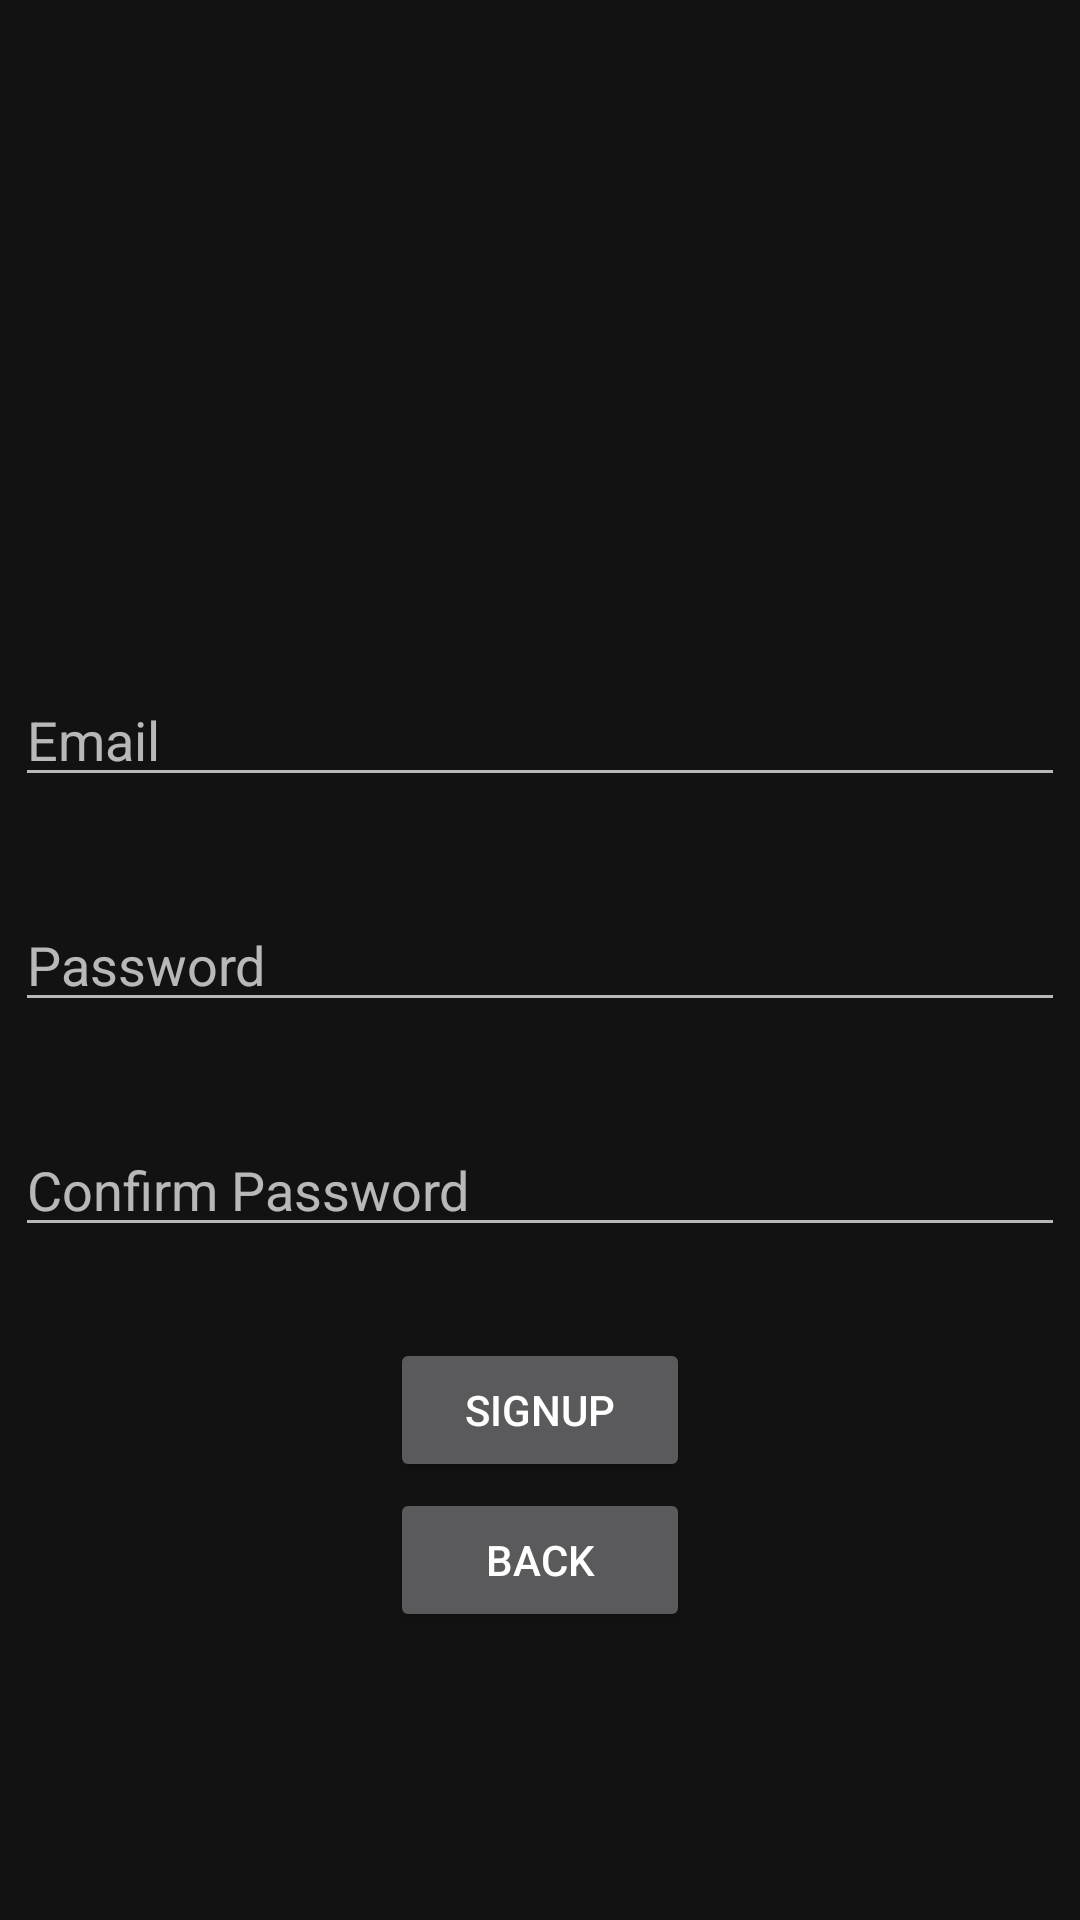

Write the Android layout XML for this screen, with the resource values it uses.
<!-- AndroidManifest.xml: application theme AppFullScreenTheme -->
<!-- res/layout/fragment_sign_up.xml -->
<?xml version="1.0" encoding="utf-8"?>
<FrameLayout xmlns:android="http://schemas.android.com/apk/res/android"
    xmlns:tools="http://schemas.android.com/tools"
    android:layout_width="match_parent"
    android:layout_height="match_parent"
    tools:context="com.toolkit.sit.fragments.login.SignUpFragment">

    <EditText
        android:id="@+id/email_field"
        android:layout_width="350dp"
        android:layout_height="wrap_content"
        android:layout_gravity="center"
        android:layout_marginBottom="75dp"
        android:ems="10"
        android:hint="Email"
        android:inputType="textPersonName"
        android:text="" />

    <EditText
        android:id="@+id/pass_field"
        android:layout_width="350dp"
        android:layout_height="wrap_content"
        android:layout_gravity="center"
        android:ems="10"
        android:hint="Password"
        android:inputType="textPassword"
        android:text="" />

    <EditText
        android:id="@+id/validate_field"
        android:layout_width="350dp"
        android:layout_height="wrap_content"
        android:layout_gravity="center"
        android:layout_marginTop="75dp"
        android:ems="10"
        android:hint="Confirm Password"
        android:inputType="textPassword"
        android:text="" />

    <Button
        android:id="@+id/button_sign_up"
        android:layout_width="100dp"
        android:layout_height="wrap_content"
        android:layout_gravity="center_horizontal|center_vertical"
        android:layout_marginTop="150dp"
        android:text="SignUp" />

    <Button
        android:id="@+id/button_back"
        android:layout_width="100dp"
        android:layout_height="wrap_content"
        android:layout_gravity="center_horizontal|center_vertical"
        android:layout_marginTop="200dp"
        android:text="Back" />



</FrameLayout>
<!-- resources referenced by this layout -->
<resources>
  <style name="AppFullScreenTheme" parent="Theme.MaterialComponents.NoActionBar">
          <item name="android:windowNoTitle">true</item>
          <item name="android:windowActionBar">true</item>
          <item name="android:windowFullscreen">true</item>
          <item name="android:windowContentOverlay">@null</item>
      </style>
</resources>
